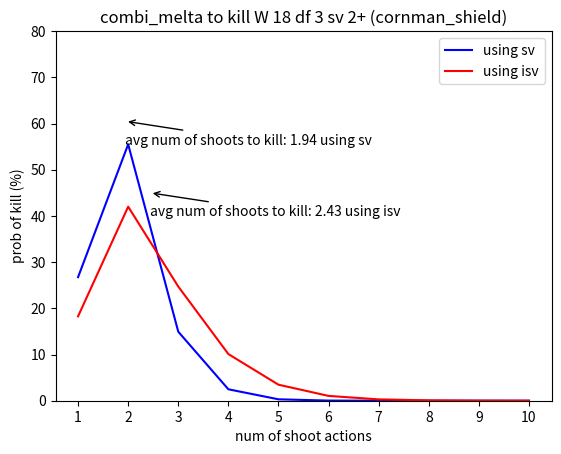

This chart was generated by the following Python code:
import random
import matplotlib.pyplot as plt
from collections import defaultdict


def damage_cal(hit_norm, hit_crit, save_norm, save_crit, normal, critical, mw, target):
    # 结算摸头
    damage = hit_crit * mw

    # 暴击相互抵消
    if hit_crit > save_crit:
        hit_crit -= save_crit
        save_crit = 0
    else:
        save_crit -= hit_crit
        hit_crit = 0

    # 2普通防御抵消1攻击暴击
    while hit_crit > 0 and save_norm >= 2:
        save_norm -= 2
        hit_crit -= 1

    hit_norm = max(0, hit_norm - save_crit - save_norm)

    damage += hit_norm * normal + hit_crit * critical
    if "fnp" in target:
        temp = 0
        fnp = target["fnp"]
        for _ in range(damage):
            if random.randint(1, 6) < fnp:
                temp += 1
        damage = temp

    return damage


def common_damage(weapon_profile, target, in_cover):
    ap = weapon_profile['ap']
    hits = weapon_profile["hits"]
    bs = weapon_profile["bs"]
    normal, critical = weapon_profile['normal'], weapon_profile["critical"]

    mw = weapon_profile["mw"]

    hit_part = True
    if hit_part:
        hit_norm, hit_crit = 0, 0
        if "auto_1_hit_success" in weapon_profile:
            hits -= 1
            hit_norm += 1

        hit_1_rerolls, hit_any_rerolls = 0, 0
        if "reroll_1_any" in weapon_profile:
            hit_any_rerolls = 1
        if "reroll_any_any" in weapon_profile:
            hit_any_rerolls = hits
        if "reroll_1_1" in weapon_profile:
            hit_1_rerolls = 1
        if "reroll_any_1" in weapon_profile:
            hit_1_rerolls = hits

        hit_roll = [random.randint(1, 6) for _ in range(hits)]

        hit_crit_thershold = 6
        if "grav" in weapon_profile and target["sv"] <= 3:
            hit_crit_thershold = 4

        for h in hit_roll:
            # 重骰:
            if h == 1:
                if hit_1_rerolls > 0:
                    h = random.randint(1, 6)
                    hit_1_rerolls -= 1
                elif hit_any_rerolls > 0:
                    h = random.randint(1, 6)
                    hit_any_rerolls -= 1
            elif h < bs:
                if hit_any_rerolls > 0:
                    h = random.randint(1, 6)
                    hit_any_rerolls -= 1

            if h >= hit_crit_thershold:
                hit_crit += 1
            elif h >= bs:
                hit_norm += 1

        if "P" in weapon_profile and hit_crit > 0:
            ap = weapon_profile["ap"] + weapon_profile["P"]

        if "rending" in weapon_profile and hit_crit > 0:
            if hit_norm > 0:
                hit_norm -= 1
                hit_crit += 1

    save_part = True
    if save_part:
        df, sv = target['df'], target['sv']

        df = max(0, df - ap)

        if in_cover and df > 0:
            df -= 1
            save_norm = 1
        else:
            save_norm = 0

        save_roll = [random.randint(1, 6) for _ in range(df)]
        save_crit = 0

        save_1_rerolls, save_any_rerolls = 0, 0
        if "reroll_1_any" in target:
            save_any_rerolls = 1
        if "reroll_any_any" in target:
            save_any_rerolls = df
        if "reroll_1_1" in target:
            save_1_rerolls = 1
        if "reroll_any_1" in target:
            save_1_rerolls = df

        for s in save_roll:
            # 重骰
            if s == 1:
                if save_1_rerolls > 0:
                    s = random.randint(1, 6)
                    save_1_rerolls -= 1
                elif save_any_rerolls > 0:
                    s = random.randint(1, 6)
                    save_any_rerolls -= 1
            elif s < sv:
                if save_any_rerolls > 0:
                    s = random.randint(1, 6)
                    save_any_rerolls -= 1

            if s == 6:
                save_crit += 1
            elif s >= sv:
                save_norm += 1

        damage_sv = damage_cal(hit_norm, hit_crit, save_norm, save_crit, normal, critical, mw, target)

    sp_save_part = True
    if sp_save_part and "sp_sv" in target:
        df, sv = target['df'], target['sp_sv']

        if in_cover:
            df -= 1

        save_roll = [random.randint(1, 6) for _ in range(df)]
        save_crit = 0
        save_norm = 1 if in_cover else 0

        save_1_rerolls, save_any_rerolls = 0, 0
        if "reroll_1_any" in target:
            save_any_rerolls = 1
        if "reroll_any_any" in target:
            save_any_rerolls = df
        if "reroll_1_1" in target:
            save_1_rerolls = 1
        if "reroll_any_1" in target:
            save_1_rerolls = df

        for s in save_roll:
            # 重骰
            if s == 1:
                if save_1_rerolls > 0:
                    s = random.randint(1, 6)
                    save_1_rerolls -= 1
                elif save_any_rerolls > 0:
                    s = random.randint(1, 6)
                    save_any_rerolls -= 1
            elif s < sv:
                if save_any_rerolls > 0:
                    s = random.randint(1, 6)
                    save_any_rerolls -= 1

            if s == 6:
                save_crit += 1
            elif s >= sv:
                save_norm += 1

        damage_sp_sv = damage_cal(hit_norm, hit_crit, save_norm, save_crit, normal, critical, mw, target)
    else:
        damage_sp_sv = 0

    return damage_sv, damage_sp_sv


weapon_profiles = {
    "boltgun": defaultdict(int, {"hits": 4, "bs": 3, "normal": 3, "critical": 4}),
    "flamer": defaultdict(int, {"hits": 5, "bs": 2, "normal": 2, "critical": 2}),
    "blight_launcher": defaultdict(int, {"hits": 4, "bs": 3, "normal": 4, "critical": 6, "ap": 1}),
    "plague_spewer": defaultdict(int, {"hits": 6, "bs": 2, "normal": 2, "critical": 3}),
    "plasma": defaultdict(int, {"hits": 4, "bs": 3, "normal": 5, "critical": 6, "ap": 1}),
    "plasma_overcharge": defaultdict(int, {"hits": 4, "bs": 3, "normal": 5, "critical": 6, "ap": 2}),
    "guide_missle": defaultdict(int, {"hits": 4, "bs": 3, "normal": 4, "critical": 6, "ap": 1}),
    "ork_snipe": defaultdict(int, {"hits": 6, "bs": 3, "normal": 2, "critical": 2, "mw": 2}),
    "ig_snipe": defaultdict(int, {"hits": 4, "bs": 3, "normal": 3, "critical": 3, "mw": 3}),
    "hotshot_array": defaultdict(int, {"hits": 5, "bs": 3, "normal": 3, "critical": 4, "ap": 1}),
    "ranger_snipe": defaultdict(int, {"hits": 4, "bs": 2, "normal": 3, "critical": 3, "mw": 1}),
    "combi_grav": defaultdict(int, {"hits": 4, "bs": 3, "normal": 4, "critical": 5, "ap": 1, "grav": 1}),
    "combi_melta": defaultdict(int, {"hits": 4, "bs": 3, "normal": 6, "critical": 3, "ap": 2, "mw": 4}),
    "frag_cannon_shell": defaultdict(int, {"hits": 4, "bs": 3, "normal": 5, "critical": 6, "ap": 1, }),
    "heavy_bolter": defaultdict(int, {"hits": 5, "bs": 3, "normal": 4, "critical": 5, "P": 1, }),
    "storm_bolter": defaultdict(int, {"hits": 4, "bs": 3, "normal": 3, "critical": 4, "reroll_any_any": 1}),
    "psy_storm_bolter": defaultdict(int, {"hits": 4, "bs": 3, "normal": 4, "critical": 5, "reroll_any_any": 1}),
    "dw_bolt_hellfire": defaultdict(int, {"hits": 4, "bs": 3, "normal": 3, "critical": 4, "rending": 1}),
    "dw_bolt_kraken": defaultdict(int, {"hits": 4, "bs": 3, "normal": 3, "critical": 4, "P": 1}),
    "dw_bolt_vengeance": defaultdict(int, {"hits": 4, "bs": 3, "normal": 4, "critical": 4, }),
    "psilencer": defaultdict(int, {"hits": 6, "bs": 3, "normal": 3, "critical": 4, }),
    "psycannon": defaultdict(int, {"hits": 5, "bs": 3, "normal": 4, "critical": 6, }),
    "pulse_cannon": defaultdict(int, {"hits": 6, "bs": 4, "normal": 3, "critical": 4, "reroll_any_1": 1,
                                      }),

}

victims = {
    "ig": {'W': 7, "df": 3, "sv": 5, "sp_sv": 5},
    "cornman_shield": {'W': 18, "df": 3, "sv": 2, "sp_sv": 4},
    "nec_warrior": {'W': 9, "df": 3, "sv": 4},
    "plague_marine": {'W': 12, "df": 3, "sv": 3, "fnp": 5},
    "dw_captain": {'W': 12, "df": 3, "sv": 3, "sp_sv": 4},
    "dw_fighter": {'W': 11, "df": 3, "sv": 3, "sp_sv": 4},
}
max_shots = 10
iters = 100000
weapon = "combi_melta"
victim = "cornman_shield"
in_cover = False

kill_count = [0 for _ in range(max_shots)]
kill_count_sp = [0 for _ in range(max_shots)]
for k in range(iters):
    if k % 1000 == 0:
        print(k)
    W1, W2 = victims[victim]['W'], victims[victim]['W']
    fin1, fin2 = False, False
    for i in range(max_shots):
        dam, dam_sp = common_damage(weapon_profiles[weapon], victims[victim], in_cover)
        W1 -= dam
        W2 -= dam_sp
        if W1 <= 0 and not fin1:
            kill_count[i] += 1
            fin1 = True
        if W2 <= 0 and not fin2:
            kill_count_sp[i] += 1
            fin2 = True

        if fin1 and fin2:
            break

average = 0.
prob_max = 0.
for i, n in enumerate(kill_count):
    average += (i + 1) * n
    prob_max = max(prob_max, n)
average /= sum(kill_count)
prob_max = prob_max / iters * 100

kill_count = list(map(lambda x: x / float(iters) * 100, kill_count))

print(kill_count)

x = list(range(1, len(kill_count) + 1))
l1, = plt.plot(x, kill_count, 'b')
# plt.xticks(range(1, 11, 1))
# plt.plot([average], [prob_max + 5], 'r')
plt.annotate('avg num of shoots to kill: {:.2f} using sv'.format(average),
             xy=(average, prob_max + 5),
             xytext=(average, prob_max),
             xycoords='data',
             arrowprops=dict(arrowstyle='->'))  # 添加注释

if sum(kill_count_sp) > 0:
    average_sp = 0.
    prob_max_sp = 0.
    for i, n in enumerate(kill_count_sp):
        average_sp += (i + 1) * n
        prob_max_sp = max(prob_max_sp, n)
    average_sp /= sum(kill_count_sp)
    prob_max_sp = prob_max_sp / iters * 100

    kill_count_sp = list(map(lambda x: x / float(iters) * 100, kill_count_sp))
    print(kill_count_sp)

    l2, = plt.plot(x, kill_count_sp, 'r')
    plt.annotate('avg num of shoots to kill: {:.2f} using isv'.format(average_sp),
                 xy=(average_sp, prob_max_sp + 7 if prob_max_sp > prob_max else prob_max_sp + 3),
                 xytext=(average_sp, prob_max_sp + 2 if prob_max_sp > prob_max else prob_max_sp - 2),
                 xycoords='data',
                 arrowprops=dict(arrowstyle='->'))

    plt.legend(handles=[l1, l2], labels=['using sv', 'using isv'], loc='best')

plt.ylim(0, 80)
plt.title("{} to kill W {} df {} sv {}+ ({})".format(weapon,
                                                     victims[victim]['W'],
                                                     victims[victim]['df'],
                                                     victims[victim]['sv'],
                                                     victim + " in cover" if in_cover else victim))
plt.xlabel("num of shoot actions")
plt.ylabel("prob of kill (%)")
plt.xticks(range(1, 11, 1))
plt.show()
